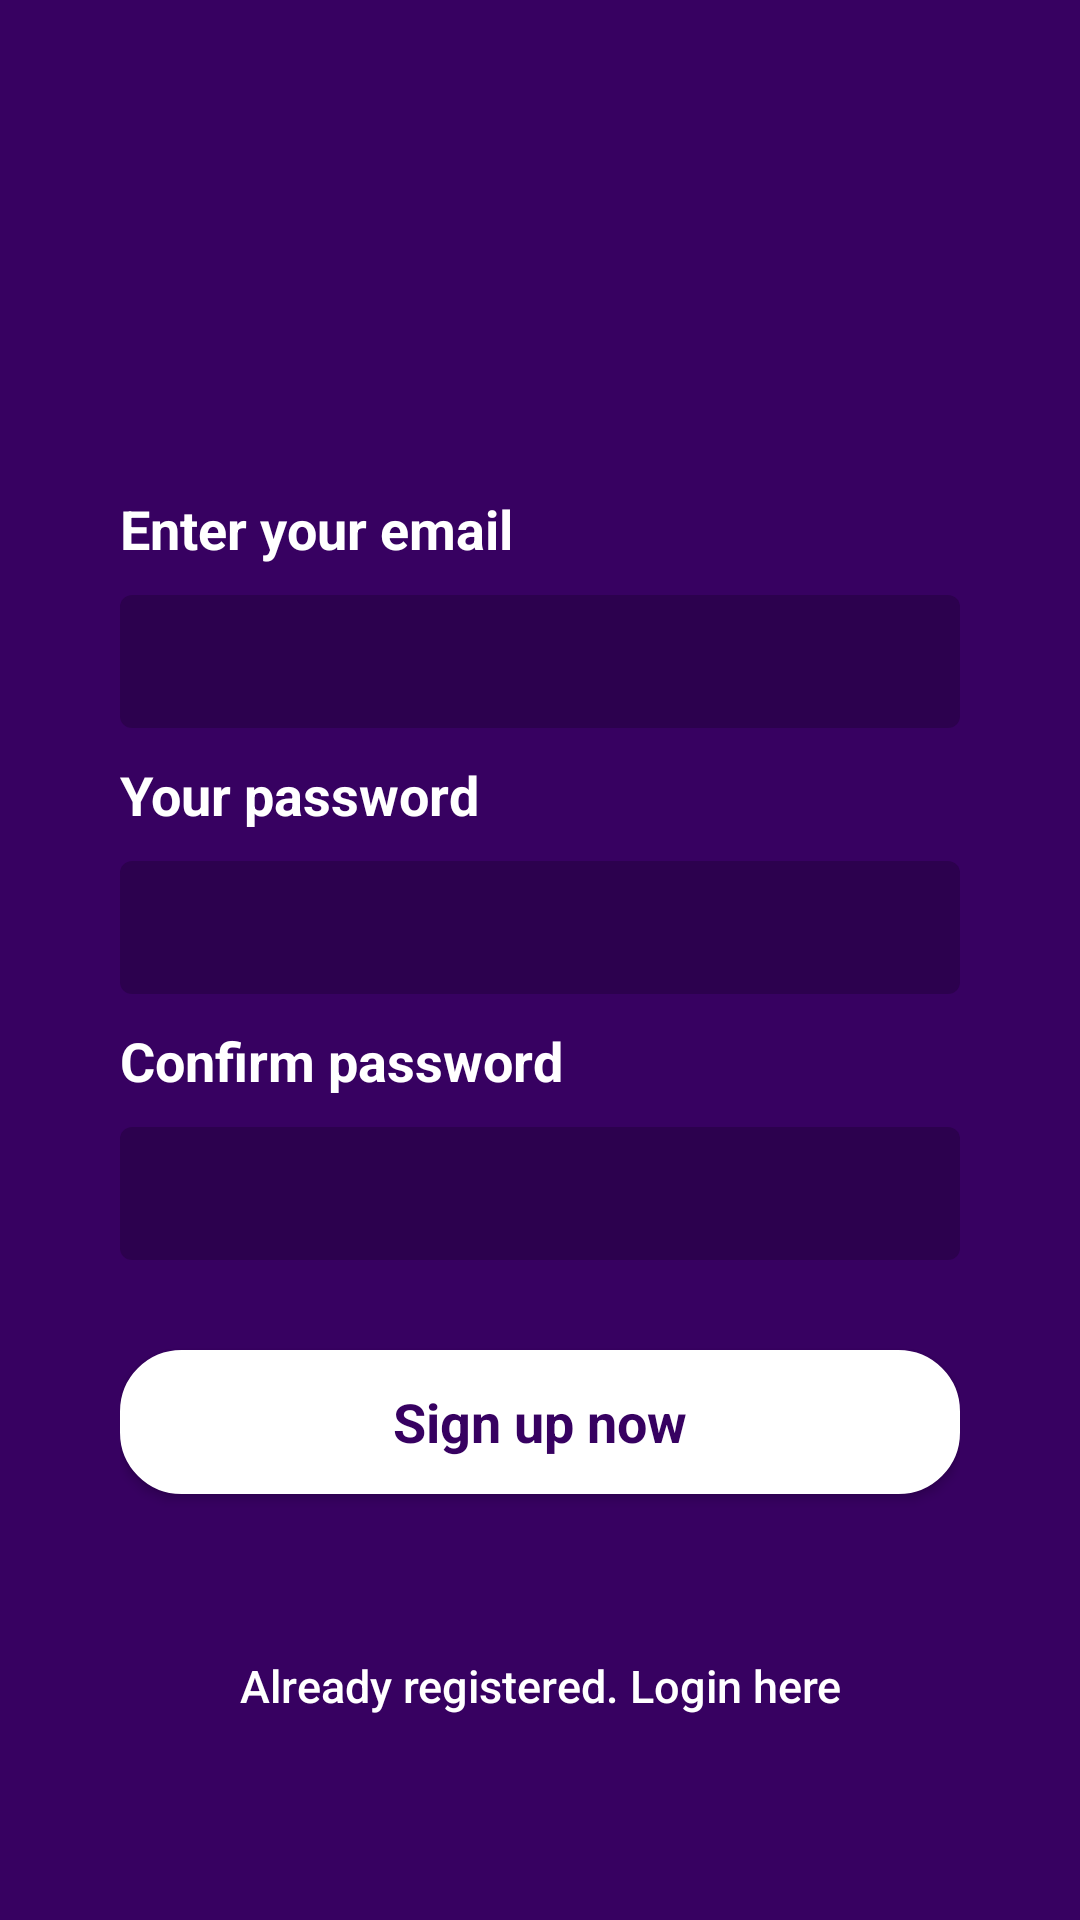

Write the Android layout XML for this screen, with the resource values it uses.
<!-- AndroidManifest.xml: application theme MyMaterialTheme -->
<!-- res/layout/fragment_registeration.xml -->
<?xml version="1.0" encoding="utf-8"?>
<androidx.constraintlayout.widget.ConstraintLayout
    xmlns:android="http://schemas.android.com/apk/res/android"
    xmlns:app="http://schemas.android.com/apk/res-auto"
    xmlns:tools="http://schemas.android.com/tools"
    android:layout_width="match_parent"
    android:layout_height="match_parent"
    android:fitsSystemWindows="true">

    <LinearLayout
        android:layout_width="match_parent"
        android:layout_height="match_parent"
        android:background="@color/colorPrimaryDark"
        android:gravity="center"
        android:orientation="vertical"
        android:paddingLeft="40dp"
        android:paddingStart="40dp"
        android:paddingRight="40dp"
        android:paddingEnd="40dp"
        >


        <ImageView
            android:layout_width="@dimen/logo_w_h"
            android:layout_height="@dimen/logo_w_h"
            android:layout_gravity="center_horizontal"
            android:layout_marginBottom="30dp"
            android:src="@mipmap/ic_launcher" />

        <ProgressBar
            android:id="@+id/progressBar"
            android:layout_marginTop="20dp"
            android:layout_width="30dp"
            android:layout_height="30dp"
            android:indeterminateTint="@android:color/white"
            android:layout_gravity="center|bottom"
            android:layout_marginBottom="20dp"
            android:visibility="gone" />


        <TextView
            android:layout_width="wrap_content"
            android:layout_height="wrap_content"
            android:layout_gravity="start|left"
            android:text="@string/hint_email"
            android:layout_marginBottom="10dp"
            android:textColor="@android:color/white"
            android:textStyle="bold"
            android:textAppearance="@style/TextAppearance.AppCompat.Medium"/>

        <EditText
            android:id="@+id/email"
            android:layout_width="match_parent"
            android:layout_height="wrap_content"
            android:layout_marginBottom="10dp"
            android:background="@drawable/transperant_round_rect"
            android:padding="10dp"
            android:inputType="textEmailAddress"
            android:textColor="@android:color/white"
            android:textColorHint="@android:color/white" />

        <TextView
            android:layout_width="wrap_content"
            android:layout_height="wrap_content"
            android:textColor="@android:color/white"
            android:layout_gravity="start|left"
            android:textStyle="bold"
            android:text="@string/hint_password"
            android:layout_marginBottom="10dp"
            android:textAppearance="@style/TextAppearance.AppCompat.Medium"/>

        <EditText
            android:id="@+id/password"
            android:layout_width="match_parent"
            android:layout_height="wrap_content"
            android:layout_marginBottom="10dp"
            android:background="@drawable/transperant_round_rect"
            android:padding="10dp"
            android:inputType="textPassword"
            android:textColor="@android:color/white"
            android:textColorHint="@android:color/white" />

        <TextView
            android:layout_width="wrap_content"
            android:layout_height="wrap_content"
            android:textColor="@android:color/white"
            android:layout_gravity="start|left"
            android:textStyle="bold"
            android:text="@string/hint_confirm_password"
            android:layout_marginBottom="10dp"
            android:textAppearance="@style/TextAppearance.AppCompat.Medium"/>

        <EditText
            android:id="@+id/confirm_password"
            android:layout_width="match_parent"
            android:layout_height="wrap_content"
            android:layout_marginBottom="10dp"
            android:background="@drawable/transperant_round_rect"
            android:padding="10dp"
            android:inputType="textPassword"
            android:textColor="@android:color/white"
            android:textColorHint="@android:color/white" />


        

        <androidx.appcompat.widget.AppCompatButton
            android:id="@+id/sign_up_button"
            android:background="@drawable/round_rect"
            android:layout_marginTop="20dp"
            android:layout_marginBottom="20dp"
            android:layout_width="match_parent"
            android:layout_height="wrap_content"
            android:gravity="center"
            android:textStyle="bold"
            android:text="@string/action_sign_in_short"
            android:textColor="@color/colorPrimaryDark"
            android:textAppearance="@style/Base.TextAppearance.AppCompat.Medium"
            />


        

        <androidx.appcompat.widget.AppCompatButton
            android:id="@+id/sign_in_button"
            android:layout_width="fill_parent"
            android:layout_height="wrap_content"
            android:layout_marginTop="20dip"
            android:background="@null"
            android:text="@string/btn_link_to_login"
            android:textAllCaps="false"
            android:textColor="@android:color/white"
            android:textSize="15dp" />
    </LinearLayout>


</androidx.constraintlayout.widget.ConstraintLayout>
<!-- resources referenced by this layout -->
<resources>
  <color name="colorPrimaryDark">#370161</color>
  <dimen name="logo_w_h">80dp</dimen>
  <!-- drawable round_rect (drawable) -->
  <shape xmlns:android="http://schemas.android.com/apk/res/android">
      <corners
          android:radius="20dp" />
  
      <solid android:color="@android:color/white"/>
      <padding
          android:left="10dp"
          android:top="10dp"
          android:right="10dp"
          android:bottom="10dp" />
  
      <stroke
          android:width="1dp"
          android:color="@android:color/white" />
  </shape>
  <!-- drawable transperant_round_rect (drawable) -->
  <shape xmlns:android="http://schemas.android.com/apk/res/android"
      android:shape="rectangle">
      <corners
          android:radius="2dp"
          android:topRightRadius="4dp"
          android:topLeftRadius="4dp"
          android:bottomRightRadius="4dp"
          android:bottomLeftRadius="4dp" />
      <solid android:color="@color/translucent">
      </solid>
  
  </shape>
  <string name="action_sign_in_short">Sign up now</string>
  <string name="btn_link_to_login">Already registered. Login here</string>
  <string name="hint_confirm_password">Confirm password</string>
  <string name="hint_email">Enter your email</string>
  <string name="hint_password">Your password</string>
  <style name="MyMaterialTheme" parent="Theme.MaterialComponents.Light.NoActionBar">
          
          <item name="colorPrimary">@color/colorPrimary</item>
          <item name="colorPrimaryDark">@color/colorPrimaryDark</item>
          <item name="colorAccent">@color/colorAccent</item>
          <item name="textAppearanceButton">@style/AppTextAppearance.Button</item>
          <item name="android:windowNoTitle">true</item>
          <item name="android:windowActionBar">false</item>
          <item name="android:windowFullscreen">true</item>
          <item name="android:windowContentOverlay">@null</item>
      </style>
  <color name="translucent">#33000000</color>
  <color name="colorPrimary">#4f008C</color>
  <color name="colorAccent">#f5a622</color>
  <style name="AppTextAppearance.Button" parent="TextAppearance.MaterialComponents.Button">
          <item name="android:textAllCaps">true</item>
      </style>
</resources>
